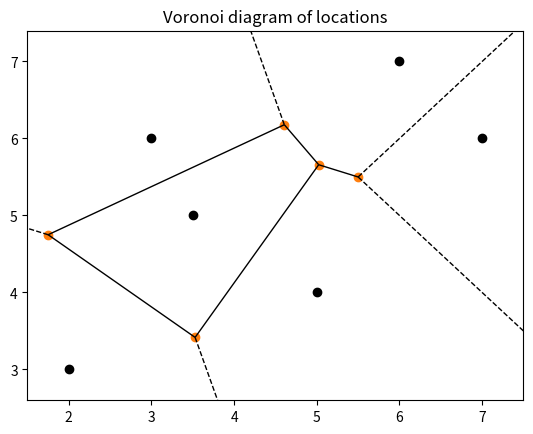

Write the Python code that produced this figure. (Note: this script raises an exception after producing the figure.)
# -*- coding: utf-8 -*-
"""
Created on Mon May 29 12:44:25 2023

[redacted]
This program will plot 2D Voronoi diagram and find the nearest location with 5 distance calculation methods

"""

import numpy as np
from scipy.spatial import Voronoi, voronoi_plot_2d
import matplotlib.pyplot as plt

def plot_voronoi(points):
    # Compute Voronoi diagram of the points
    vor = Voronoi(points)

    # Plot Voronoi diagram
    voronoi_plot_2d(vor)
    plt.plot(points[:, 0], points[:, 1], 'ko')
    plt.title('Voronoi diagram of locations')
    plt.show()

def find_nearest_location(residence, locations, distance_metric):
    if distance_metric == "euclidean":
        distances = np.linalg.norm(locations - residence, axis=1)
    elif distance_metric == "manhattan":
        distances = np.sum(np.abs(locations - residence), axis=1)
    elif distance_metric == "chebyshev":
        distances = np.max(np.abs(locations - residence), axis=1)
    elif distance_metric == "minkowski":
        distances = np.power(np.sum(np.abs(locations - residence)**3, axis=1), 1/3)
    elif distance_metric == "cosine":
        distances = 1 - np.dot(locations, residence) / (np.linalg.norm(locations, axis=1) * np.linalg.norm(residence))
    else:
        raise ValueError("Unknown distance metric")

    # Find the index of the nearest location
    nearest_location_index = np.argmin(distances)

    return locations[nearest_location_index]

def main():
    # Define a set of points (e.g., locations of hospitals)
    locations = np.array([[2, 3], [5, 4], [3, 6], [3.5, 5], [6, 7], [7, 6]])

    # Plot Voronoi diagram of locations
    plot_voronoi(locations)

    # Input a point (e.g., a residence)
    print("Please input the coordinates of your residence (two numbers separated by a space):")
    residence = np.array(list(map(float, input().split())))

    # List of distance metrics
    distance_metrics = ["euclidean", "manhattan", "chebyshev", "minkowski", "cosine"]

    # Find the nearest location to the residence using each distance metric
    for distance_metric in distance_metrics:
        nearest_location = find_nearest_location(residence, locations, distance_metric)
        print(f"The nearest location to your residence using {distance_metric} distance is at {nearest_location}")

if __name__ == "__main__":
    main()
